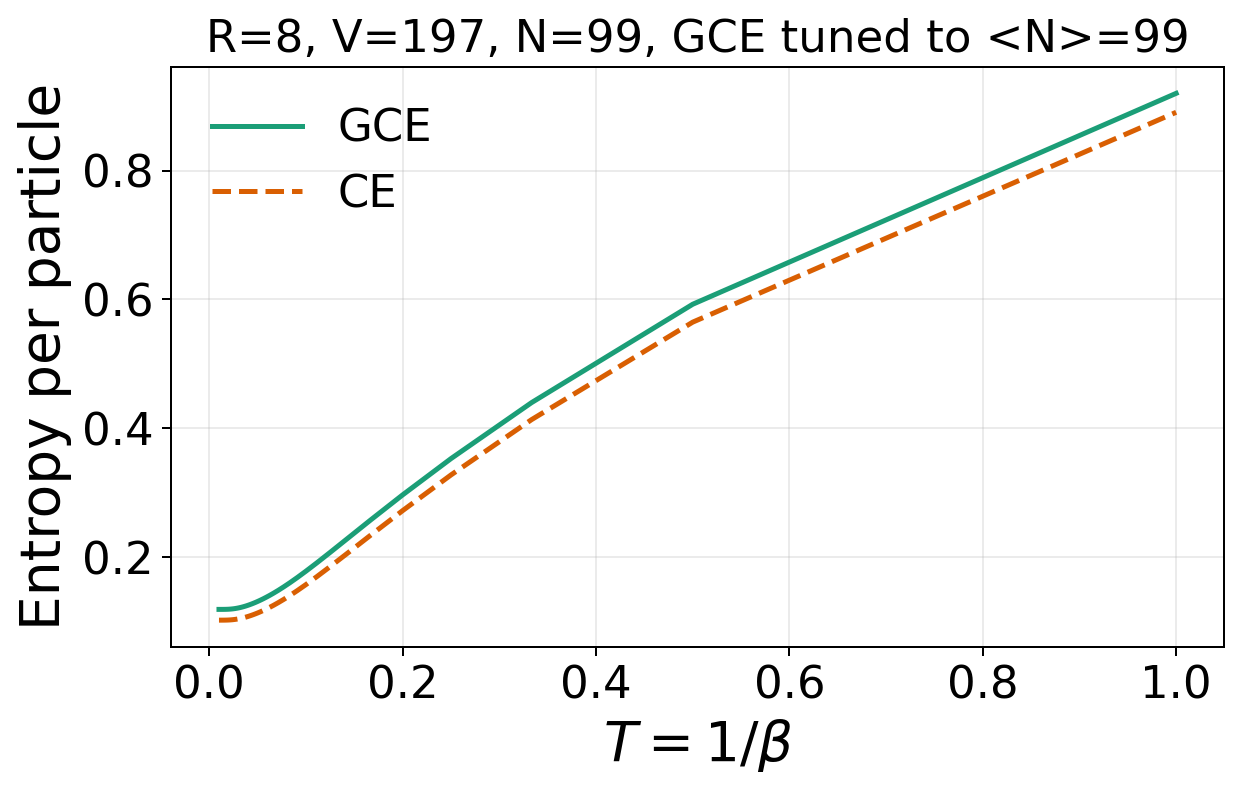

Values plotted in this chart, from the file beside it:
temperature	entropy_per_particle_grand_canonical	entropy_per_particle_canonical
1	0.9201	0.8906
0.5	0.5926	0.5648
0.3333	0.4398	0.4134
0.25	0.3529	0.3275
0.2	0.2966	0.2722
0.1667	0.2573	0.2337
0.1429	0.2287	0.2059
0.125	0.2073	0.1852
0.1111	0.1909	0.1695
0.1	0.1781	0.1573
0.09091	0.1681	0.1478
0.08333	0.1601	0.1403
0.07692	0.1537	0.1342
0.07143	0.1484	0.1293
0.06667	0.1441	0.1253
0.0625	0.1405	0.1219
0.05882	0.1375	0.1192
0.05556	0.135	0.1168
0.05263	0.1329	0.1149
0.05	0.1311	0.1132
0.04762	0.1295	0.1118
0.04545	0.1282	0.1105
0.04348	0.127	0.1095
0.04167	0.126	0.1086
0.04	0.1251	0.1078
0.03846	0.1243	0.1071
0.03704	0.1237	0.1065
0.03571	0.1231	0.1059
0.03448	0.1226	0.1055
0.03333	0.1221	0.105
0.03226	0.1217	0.1047
0.03125	0.1214	0.1044
0.0303	0.1211	0.1041
0.02941	0.1208	0.1038
0.02857	0.1205	0.1036
0.02778	0.1203	0.1034
0.02703	0.1201	0.1033
0.02632	0.12	0.1031
0.02564	0.1198	0.103
0.025	0.1197	0.1029
0.02439	0.1196	0.1028
0.02381	0.1195	0.1027
0.02326	0.1194	0.1026
0.02273	0.1193	0.1025
0.02222	0.1192	0.1025
0.02174	0.1192	0.1024
0.02128	0.1191	0.1024
0.02083	0.1191	0.1023
0.02041	0.119	0.1023
0.02	0.119	0.1023
0.01961	0.119	0.1022
0.01923	0.1189	0.1022
0.01887	0.1189	0.1022
0.01852	0.1189	0.1022
0.01818	0.1189	0.1021
0.01786	0.1189	0.1021
0.01754	0.1188	0.1021
0.01724	0.1188	0.1021
0.01695	0.1188	0.1021
0.01667	0.1188	0.1021
... 40 more rows
